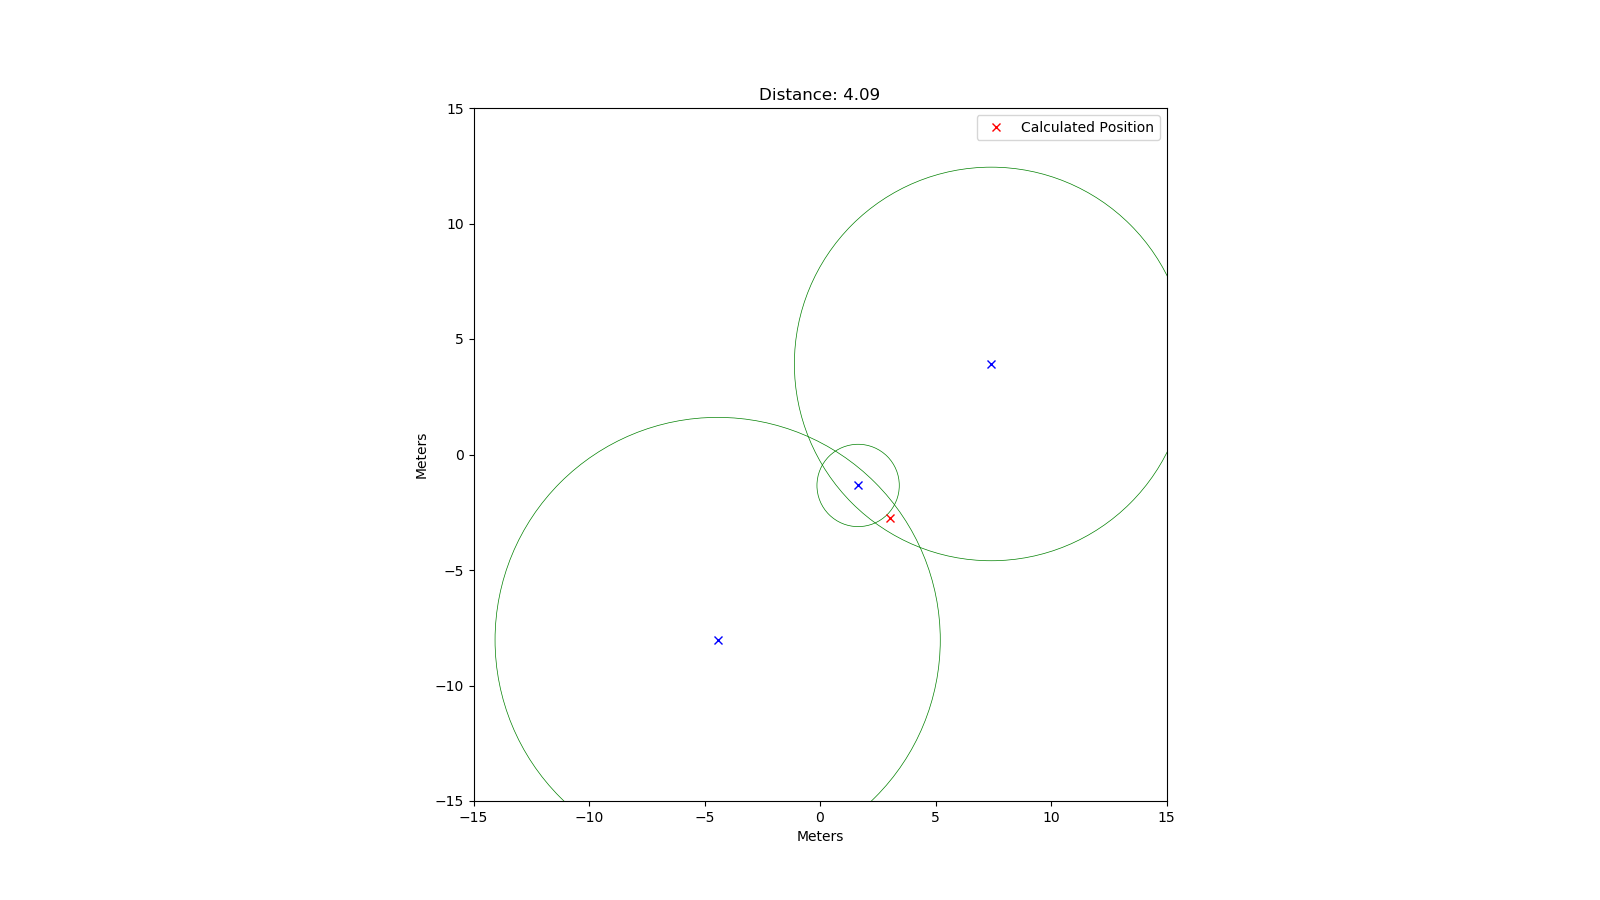

The data file committed next to this chart (first rows):
rtt; x; y
56793; 7.41; 3.92
11880; 1.65; -1.34
64246; -4.43; -8.03
55924; -6.28; -6.39
47544; -1.78; -6.99
61278; -7.66; -4.82
32125; 3.7; 2.42
29834; 1.13; -4.57
36939; -2.66; 5.23
59161; -1.95; 8.93
